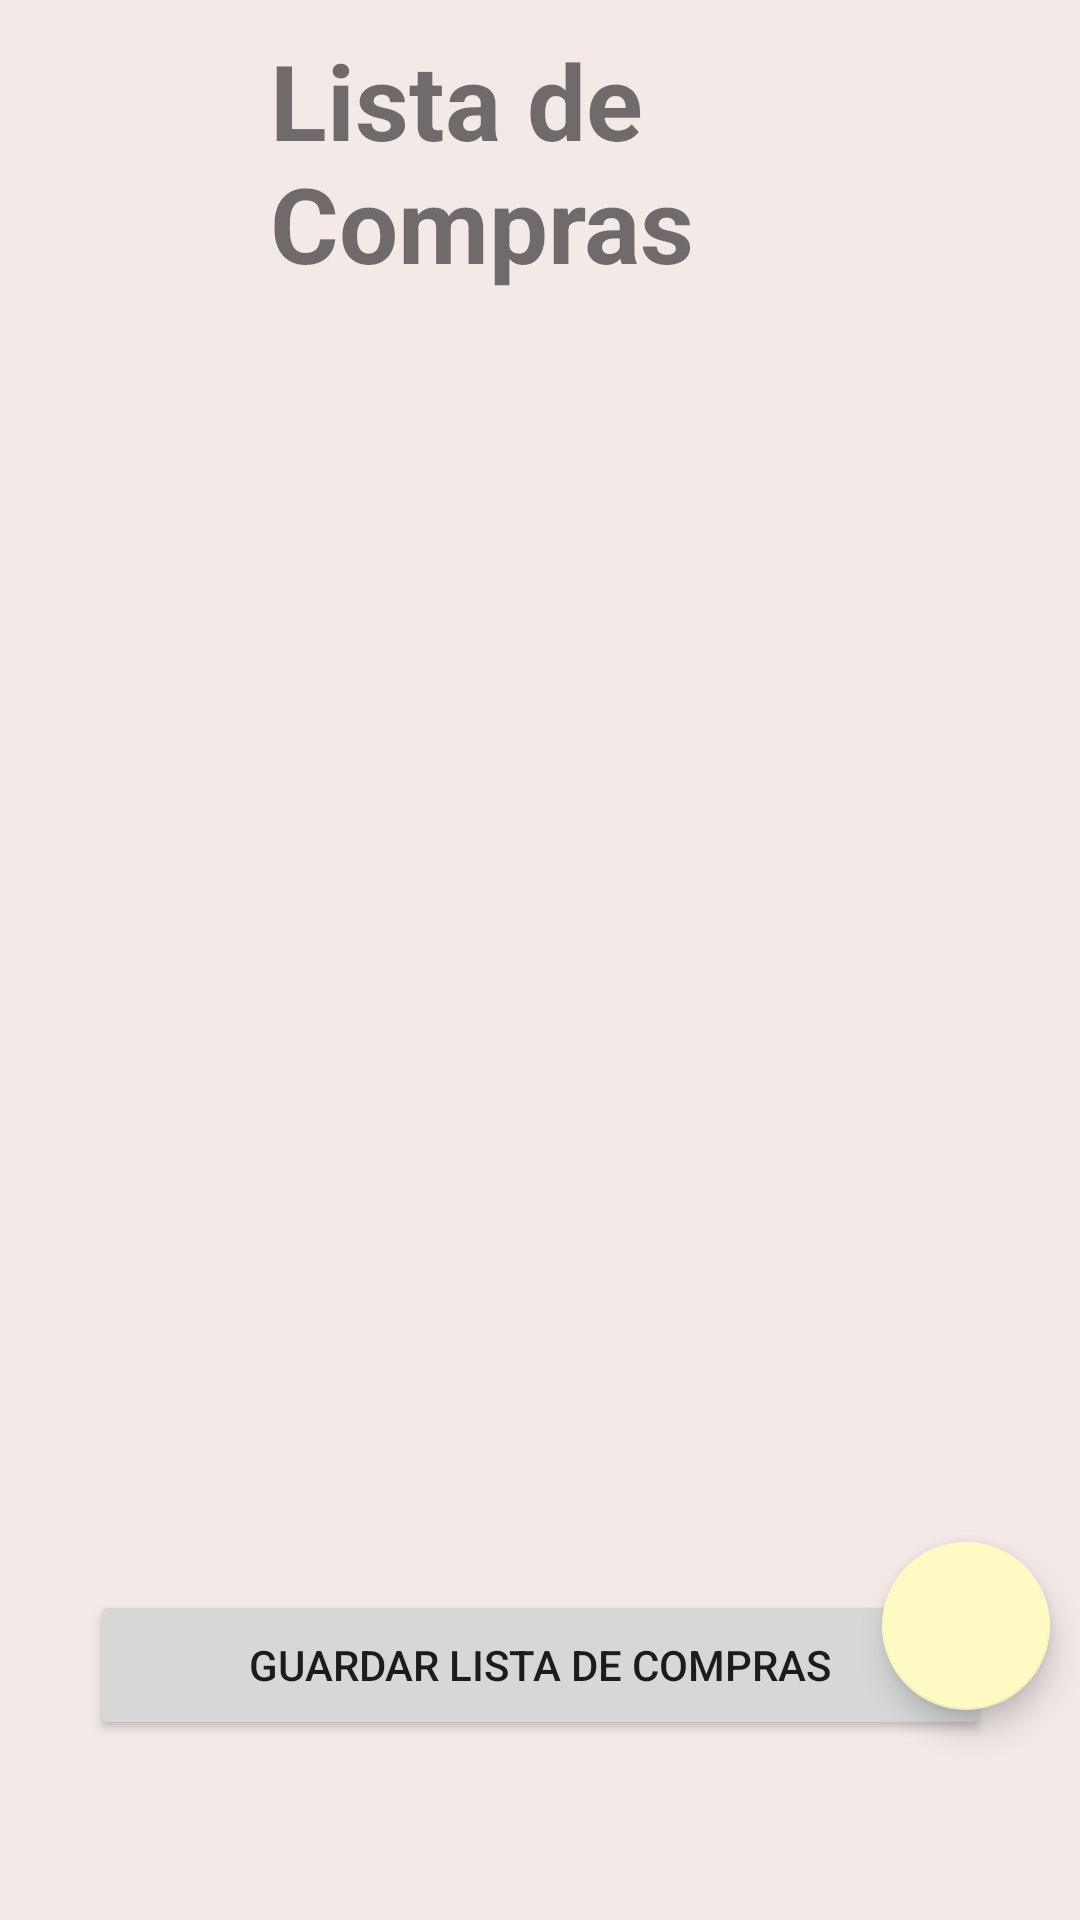

This screen was rendered from an Android layout file. Write that file and the resources it references.
<!-- AndroidManifest.xml: application theme Theme.Mercadito -->
<!-- res/layout/fragment_shoplist.xml -->
<?xml version="1.0" encoding="utf-8"?>
<androidx.constraintlayout.widget.ConstraintLayout
    xmlns:android="http://schemas.android.com/apk/res/android"
    xmlns:app="http://schemas.android.com/apk/res-auto"
    android:layout_width="match_parent"
    android:layout_height="match_parent"
    android:background="@color/soft_grey">

    
    <LinearLayout
        android:id="@+id/headerLayout"
        android:layout_width="0dp"
        android:layout_height="wrap_content"
        android:orientation="horizontal"
        android:gravity="center_vertical|center_horizontal"
        android:padding="@dimen/fragment_header_padding"
        app:layout_constraintTop_toTopOf="parent"
        app:layout_constraintStart_toStartOf="parent"
        app:layout_constraintEnd_toEndOf="parent">

        
        <ImageView
            android:id="@+id/marketIcon"
            android:layout_width="@dimen/fragment_header_icon_size"
            android:layout_height="@dimen/fragment_header_icon_size"
            android:src="@drawable/market"
            android:layout_gravity="center_vertical"/>

        
        <TextView
            android:id="@+id/titleText"
            android:layout_width="wrap_content"
            android:layout_height="wrap_content"
            android:text="@string/fragment_shoplist_title"
            android:textSize="@dimen/fragment_header_text_size"
            android:textStyle="bold"
            android:layout_marginStart="@dimen/fragment_header_margin_start"
            android:layout_gravity="center_vertical"/>
    </LinearLayout>

    
    <androidx.recyclerview.widget.RecyclerView
        android:id="@+id/itemsRecyclerView"
        android:layout_width="0dp"
        android:layout_height="0dp"
        android:layout_marginTop="@dimen/fragment_header_margin"
        android:padding="@dimen/fragment_body_padding"
        app:layout_constraintTop_toBottomOf="@id/headerLayout"
        app:layout_constraintStart_toStartOf="parent"
        app:layout_constraintEnd_toEndOf="parent"
        app:layout_constraintBottom_toTopOf="@id/buttonSave"/>

    <Button
        android:id="@+id/buttonSave"
        android:layout_width="@dimen/button_width"
        android:layout_height="@dimen/button_height"
        android:layout_marginTop="@dimen/fragment_login_margin_top"
        android:layout_marginBottom="60dp"
        android:text="Guardar lista de compras"
        app:layout_constraintStart_toStartOf="parent"
        app:layout_constraintEnd_toEndOf="parent"
        app:layout_constraintBottom_toBottomOf="parent"/>

    <com.google.android.material.floatingactionbutton.FloatingActionButton
        android:id="@+id/addItemFab"
        android:layout_width="wrap_content"
        android:layout_height="wrap_content"
        android:layout_marginBottom="70dp"
        android:layout_marginEnd="10dp"
        android:src="@drawable/plus"
        app:layout_constraintBottom_toBottomOf="parent"
        app:layout_constraintEnd_toEndOf="parent"/>

</androidx.constraintlayout.widget.ConstraintLayout>
<!-- resources referenced by this layout -->
<resources>
  <color name="soft_grey">#f3eae8</color>
  <dimen name="button_height">50dp</dimen>
  <dimen name="button_width">300dp</dimen>
  <dimen name="fragment_body_padding">10dp</dimen>
  <dimen name="fragment_header_icon_size">70dp</dimen>
  <dimen name="fragment_header_margin">20dp</dimen>
  <dimen name="fragment_header_margin_start">10dp</dimen>
  <dimen name="fragment_header_padding">10dp</dimen>
  <dimen name="fragment_header_text_size">35sp</dimen>
  <dimen name="fragment_login_margin_top">50dp</dimen>
  <string name="fragment_shoplist_title">Lista de Compras</string>
  <style name="Theme.Mercadito" parent="Theme.MaterialComponents.DayNight.DarkActionBar">
          
          <item name="colorPrimary">@color/soft_blue</item>
          <item name="colorPrimaryVariant">@color/blue</item>
          <item name="colorOnPrimary">@color/white</item>
          
          <item name="colorSecondary">@color/soft_yellow</item>
          <item name="colorSecondaryVariant">@color/teal_700</item>
          <item name="colorOnSecondary">@color/black</item>
          
          <item name="android:statusBarColor">?attr/colorPrimaryVariant</item>
          
      </style>
  <color name="soft_blue">#1e46be</color>
  <color name="blue">#0d096e</color>
  <color name="white">#FFFFFFFF</color>
  <color name="soft_yellow">#FEFAC4</color>
  <color name="teal_700">#FF018786</color>
  <color name="black">#FF000000</color>
</resources>
